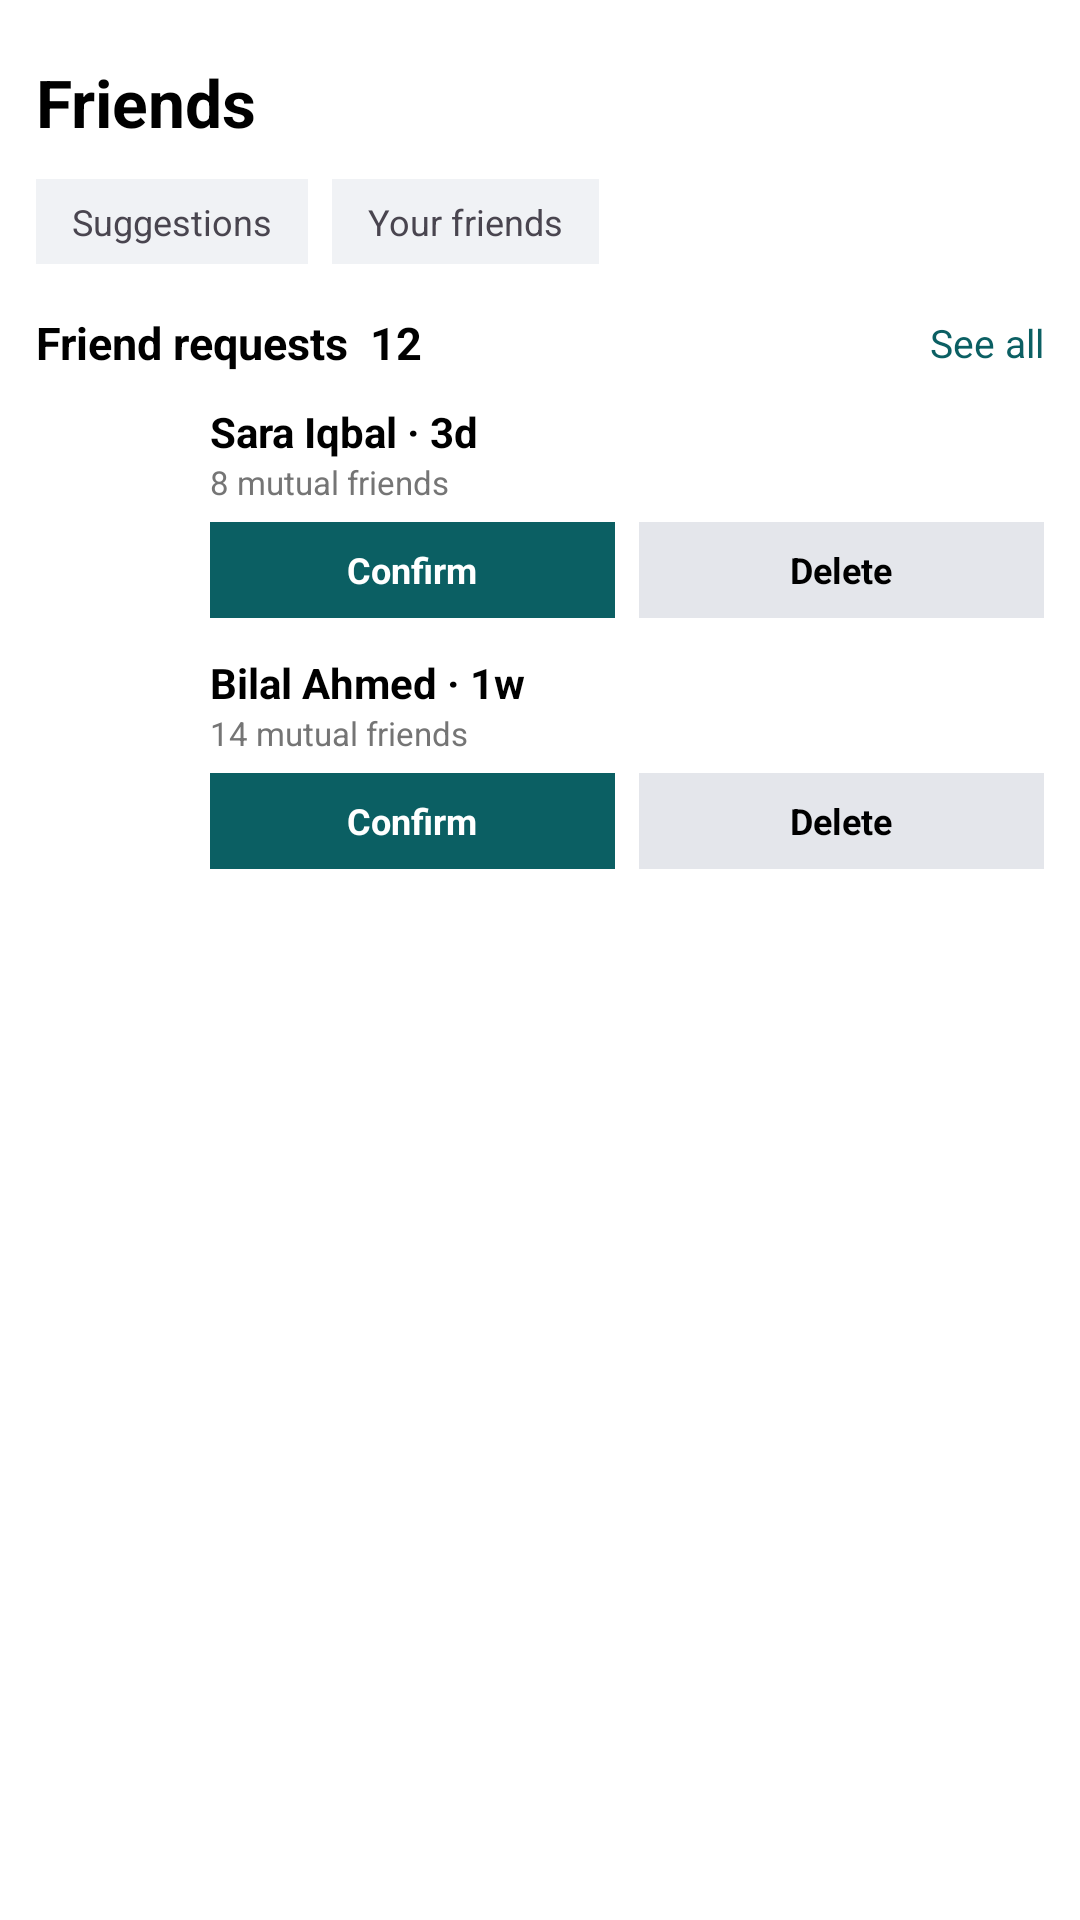

Layout XML and referenced resources for this Android screen:
<!-- AndroidManifest.xml: application theme Theme.I230720_SMD_Assignment1 -->
<!-- res/layout/friends.xml -->
<?xml version="1.0" encoding="utf-8"?>
<LinearLayout xmlns:android="http://schemas.android.com/apk/res/android"
    android:layout_width="match_parent"
    android:layout_height="match_parent"
    android:background="#FFFFFF"
    android:orientation="vertical"
    android:padding="12dp">

    <LinearLayout
        android:layout_width="match_parent"
        android:layout_height="44dp"
        android:gravity="center_vertical">

        <TextView
            android:layout_width="0dp"
            android:layout_height="wrap_content"
            android:layout_weight="1"
            android:text="Friends"
            android:textColor="#000000"
            android:textSize="22sp"
            android:textStyle="bold" />

        <ImageView
            android:id="@+id/btnSearch"
            android:layout_width="28dp"
            android:layout_height="28dp"
            android:contentDescription="Search"
            android:src="@drawable/search" />
    </LinearLayout>

    <LinearLayout
        android:layout_width="match_parent"
        android:layout_height="36dp"
        android:gravity="center_vertical">

        <TextView android:layout_width="wrap_content" android:layout_height="wrap_content" android:background="#F0F2F5" android:paddingStart="12dp" android:paddingTop="6dp" android:paddingEnd="12dp" android:paddingBottom="6dp" android:text="Suggestions" android:textSize="12sp" />
        <TextView android:layout_width="wrap_content" android:layout_height="wrap_content" android:layout_marginStart="8dp" android:background="#F0F2F5" android:paddingStart="12dp" android:paddingTop="6dp" android:paddingEnd="12dp" android:paddingBottom="6dp" android:text="Your friends" android:textSize="12sp" />
    </LinearLayout>

    <LinearLayout
        android:layout_width="match_parent"
        android:layout_height="wrap_content"
        android:layout_marginTop="12dp"
        android:gravity="center_vertical">

        <TextView
            android:layout_width="0dp"
            android:layout_height="wrap_content"
            android:layout_weight="1"
            android:text="Friend requests  12"
            android:textColor="#000000"
            android:textSize="15sp"
            android:textStyle="bold" />

        <TextView
            android:layout_width="wrap_content"
            android:layout_height="wrap_content"
            android:text="See all"
            android:textColor="@color/teal"
            android:textSize="13sp" />
    </LinearLayout>

    <LinearLayout
        android:id="@+id/btnFriendRequest"
        android:layout_width="match_parent"
        android:layout_height="wrap_content"
        android:layout_marginTop="10dp"
        android:orientation="horizontal">

        <TextView
            android:layout_width="48dp"
            android:layout_height="48dp"
            android:background="@drawable/avatar_circle"
            android:backgroundTint="#4E5D94"
            android:gravity="center"
            android:text="SI"
            android:textColor="#FFFFFF"
            android:textSize="15sp"
            android:textStyle="bold" />

        <LinearLayout
            android:layout_width="0dp"
            android:layout_height="wrap_content"
            android:layout_marginStart="10dp"
            android:layout_weight="1"
            android:orientation="vertical">

            <TextView
                android:layout_width="wrap_content"
                android:layout_height="wrap_content"
                android:text="Sara Iqbal · 3d"
                android:textColor="#000000"
                android:textStyle="bold" />

            <TextView
                android:layout_width="wrap_content"
                android:layout_height="wrap_content"
                android:text="8 mutual friends"
                android:textColor="#757575"
                android:textSize="11sp" />

            <LinearLayout
                android:layout_width="match_parent"
                android:layout_height="32dp"
                android:layout_marginTop="6dp">

                <TextView
                    android:layout_width="0dp"
                    android:layout_height="match_parent"
                    android:layout_weight="1"
                    android:background="@color/teal"
                    android:gravity="center"
                    android:text="Confirm"
                    android:textColor="#FFFFFF"
                    android:textSize="12sp"
                    android:textStyle="bold" />

                <TextView
                    android:layout_width="0dp"
                    android:layout_height="match_parent"
                    android:layout_marginStart="8dp"
                    android:layout_weight="1"
                    android:background="#E4E6EB"
                    android:gravity="center"
                    android:text="Delete"
                    android:textColor="#000000"
                    android:textSize="12sp"
                    android:textStyle="bold" />
            </LinearLayout>
        </LinearLayout>
    </LinearLayout>

    <LinearLayout
        android:layout_width="match_parent"
        android:layout_height="wrap_content"
        android:layout_marginTop="12dp"
        android:orientation="horizontal">

        <TextView
            android:layout_width="48dp"
            android:layout_height="48dp"
            android:background="@drawable/avatar_circle"
            android:backgroundTint="#7E4782"
            android:gravity="center"
            android:text="BA"
            android:textColor="#FFFFFF"
            android:textSize="15sp"
            android:textStyle="bold" />

        <LinearLayout
            android:layout_width="0dp"
            android:layout_height="wrap_content"
            android:layout_marginStart="10dp"
            android:layout_weight="1"
            android:orientation="vertical">

            <TextView
                android:layout_width="wrap_content"
                android:layout_height="wrap_content"
                android:text="Bilal Ahmed · 1w"
                android:textColor="#000000"
                android:textStyle="bold" />

            <TextView
                android:layout_width="wrap_content"
                android:layout_height="wrap_content"
                android:text="14 mutual friends"
                android:textColor="#757575"
                android:textSize="11sp" />

            <LinearLayout
                android:layout_width="match_parent"
                android:layout_height="32dp"
                android:layout_marginTop="6dp">

                <TextView
                    android:layout_width="0dp"
                    android:layout_height="match_parent"
                    android:layout_weight="1"
                    android:background="@color/teal"
                    android:gravity="center"
                    android:text="Confirm"
                    android:textColor="#FFFFFF"
                    android:textSize="12sp"
                    android:textStyle="bold" />

                <TextView
                    android:layout_width="0dp"
                    android:layout_height="match_parent"
                    android:layout_marginStart="8dp"
                    android:layout_weight="1"
                    android:background="#E4E6EB"
                    android:gravity="center"
                    android:text="Delete"
                    android:textColor="#000000"
                    android:textSize="12sp"
                    android:textStyle="bold" />
            </LinearLayout>
        </LinearLayout>
    </LinearLayout>

</LinearLayout>
<!-- resources referenced by this layout -->
<resources>
  <color name="teal">#0b5f63</color>
  <style name="Theme.I230720_SMD_Assignment1" parent="Base.Theme.I230720_SMD_Assignment1" />
  <style name="Base.Theme.I230720_SMD_Assignment1" parent="Theme.Material3.DayNight.NoActionBar">
          
          
      </style>
</resources>
